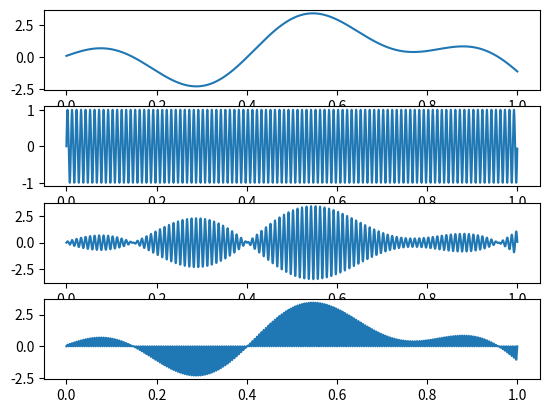

Here is the Python script that generated this plot:
from matplotlib import pyplot as plt
import numpy as np

t=np.arange(0,1,0.0001)
sig=np.sin(4*t)-2*np.sin(7*t-0.01)+1.5*np.sin(15*t+0.05)
plt.subplot(411)
plt.plot(t, sig)

carrier=np.sin(2*np.pi*100*t)
plt.subplot(412)
plt.plot(t, carrier)

am_sig=sig*carrier
plt.subplot(413)
plt.plot(t, am_sig)

dem_am=am_sig*carrier #기존 신호 도출해내기
plt.subplot(414)
plt.plot(t, dem_am)


plt.show()


